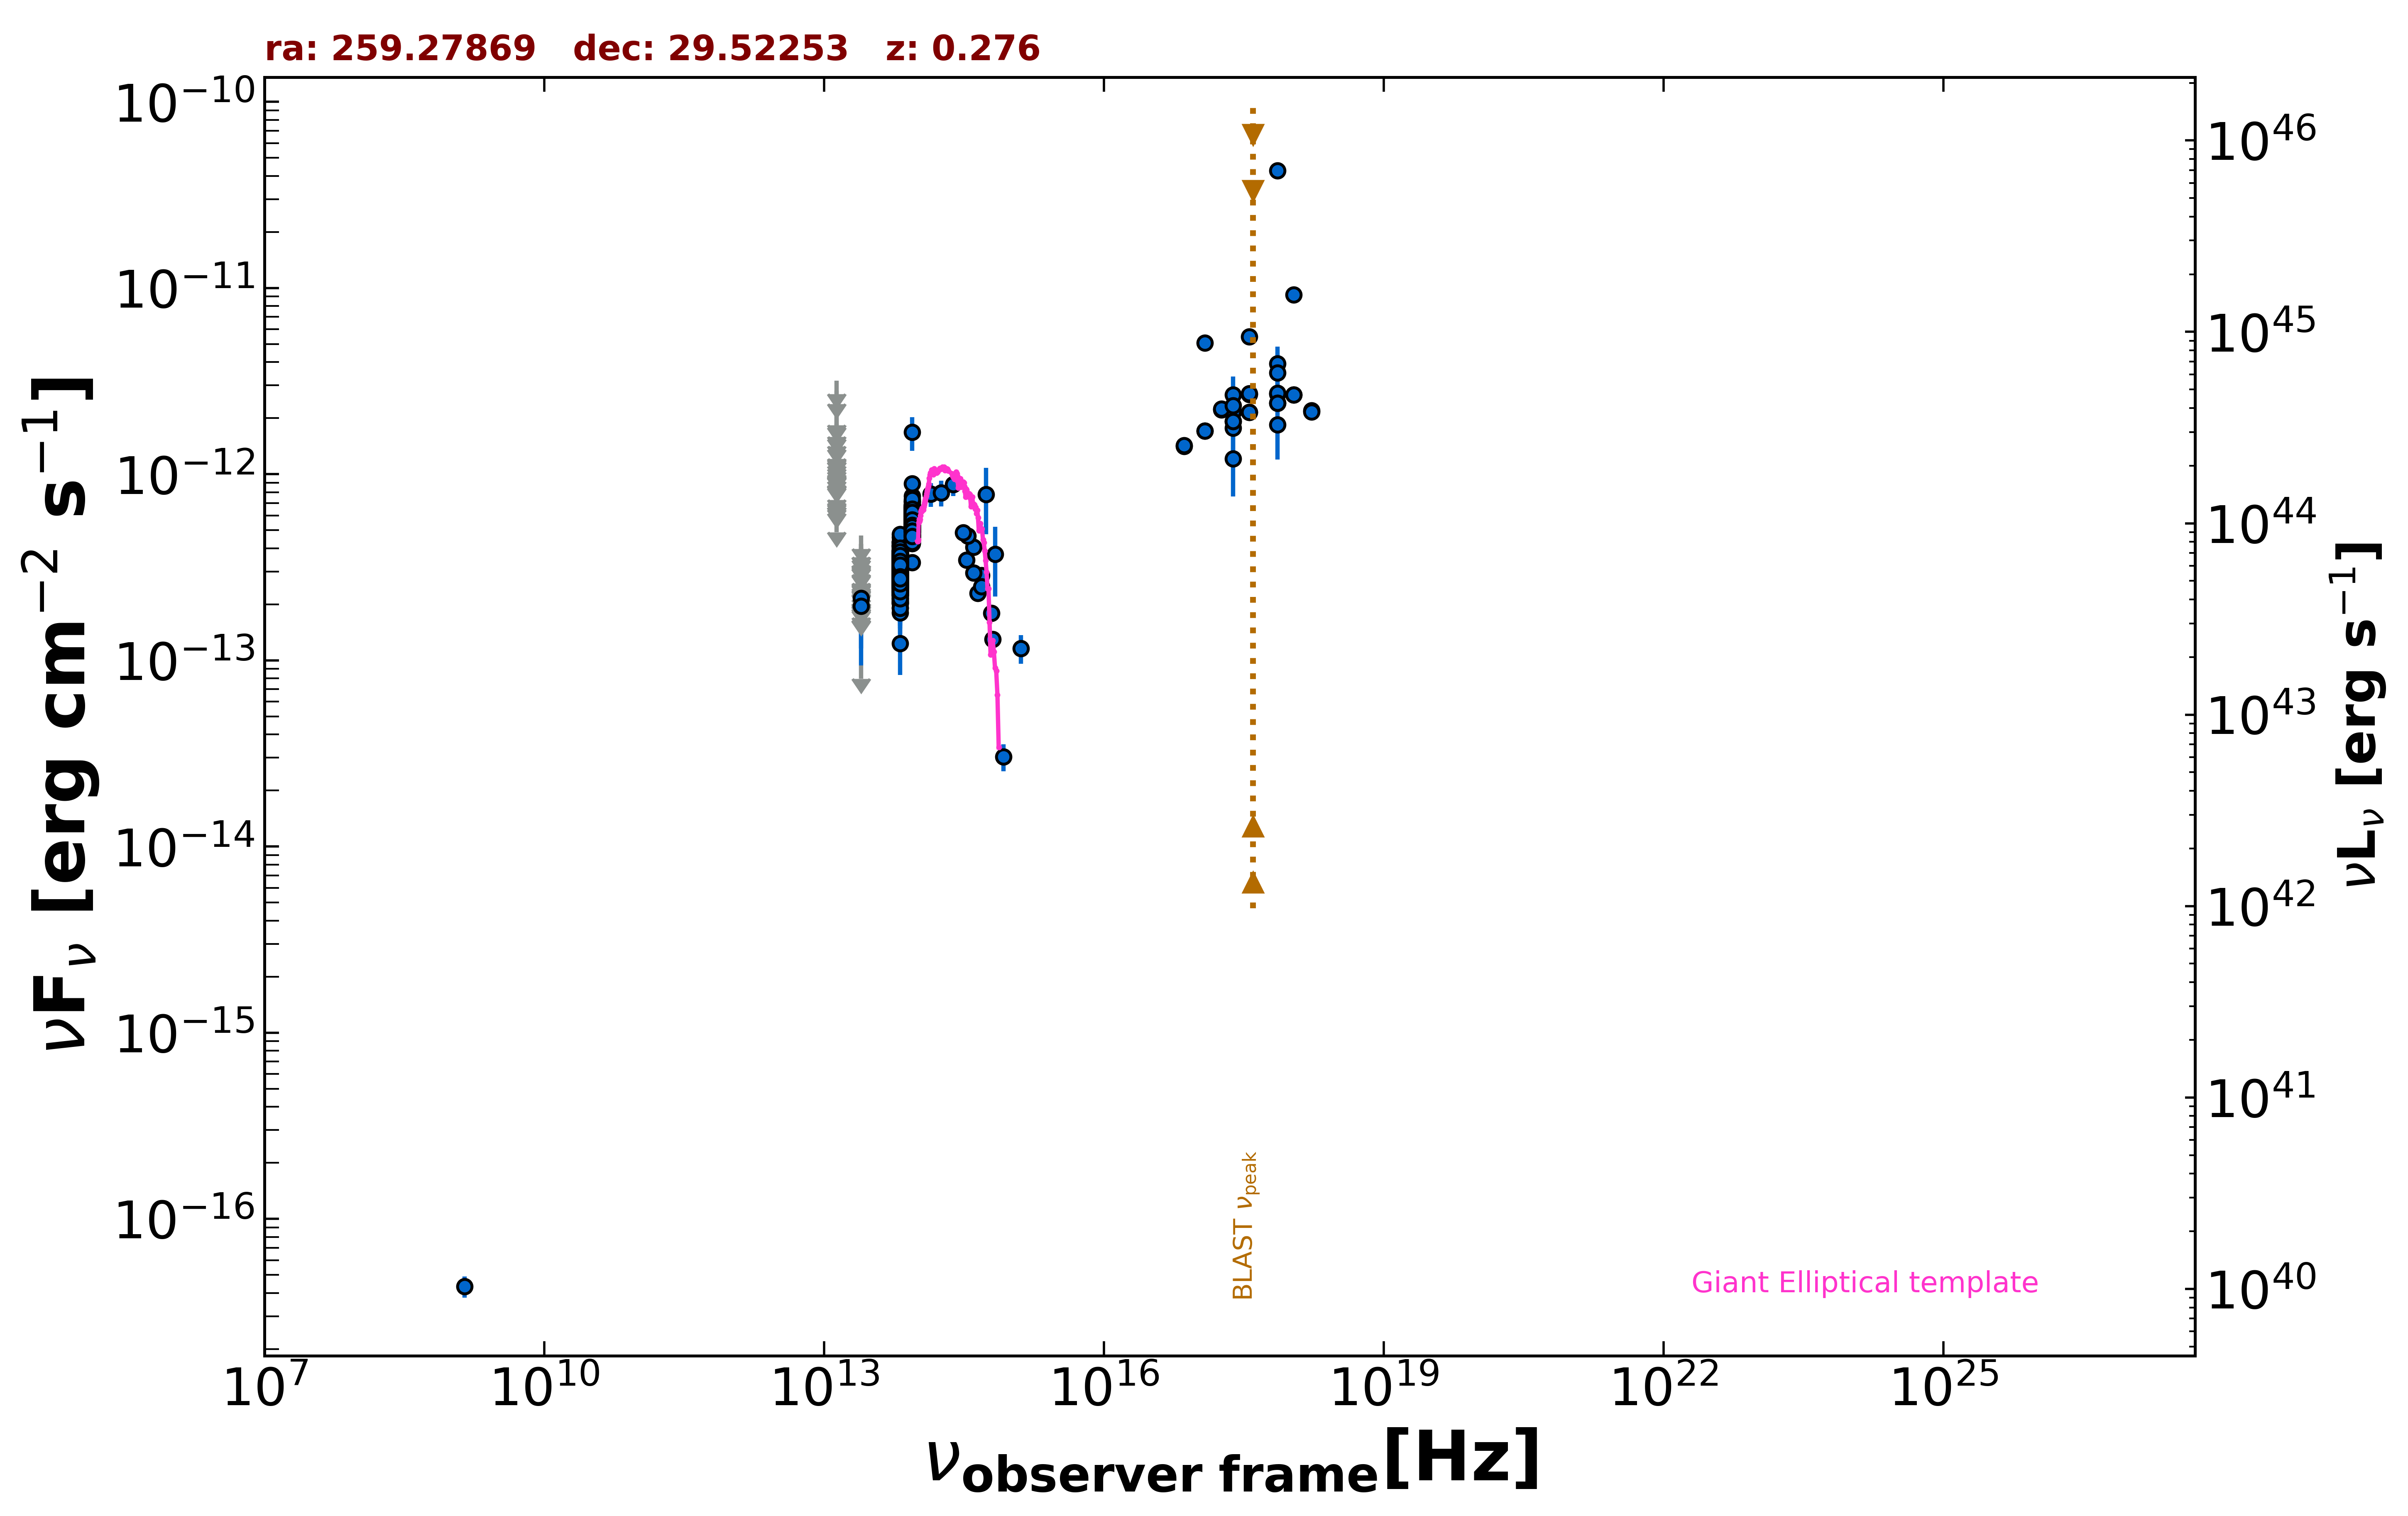

The table this chart was drawn from, first rows:
freq., flux, err_flux, MJD_start, MJD_end, flag, catalog, reference
1.400e+09, 4.340e-17, 5.600e-18, 55000, 55000, , NVSS, Condon et al. 1998  AJ  115  1693
2.418e+17, 2.153e-12, 1.550e-14, 55000, 55000, , 4XMM-DR13, Webb et al. 2020  A&A  641  A136
7.253e+16, 1.415e-12, 1.450e-14, 55000, 55000, , 4XMM-DR13, Webb et al. 2020  A&A  641  A136
1.813e+17, 2.217e-12, 1.550e-14, 55000, 55000, , 4XMM-DR13, Webb et al. 2020  A&A  641  A136
3.627e+17, 2.679e-12, 1.750e-14, 55000, 55000, , 4XMM-DR13, Webb et al. 2020  A&A  641  A136
7.253e+17, 2.692e-12, 2.700e-14, 55000, 55000, , 4XMM-DR13, Webb et al. 2020  A&A  641  A136
1.692e+18, 2.203e-12, 5.100e-14, 55000, 55000, , 4XMM-DR13, Webb et al. 2020  A&A  641  A136
2.418e+17, 2.162e-12, 1.700e-14, 55000, 55000, , 4XMM-DR13, Webb et al. 2020  A&A  641  A136
7.253e+16, 1.430e-12, 1.750e-14, 55000, 55000, , 4XMM-DR13, Webb et al. 2020  A&A  641  A136
1.813e+17, 2.240e-12, 1.850e-14, 55000, 55000, , 4XMM-DR13, Webb et al. 2020  A&A  641  A136
3.627e+17, 2.718e-12, 2.000e-14, 55000, 55000, , 4XMM-DR13, Webb et al. 2020  A&A  641  A136
7.253e+17, 2.729e-12, 3.150e-14, 55000, 55000, , 4XMM-DR13, Webb et al. 2020  A&A  641  A136
1.692e+18, 2.159e-12, 5.350e-14, 55000, 55000, , 4XMM-DR13, Webb et al. 2020  A&A  641  A136
2.418e+17, 2.670e-12, 6.730e-13, 55000, 55000, , XMMSL2, Saxton et al. 2008  A&A  480  611
7.253e+17, 3.932e-12, 9.115e-13, 55000, 55000, , XMMSL2, Saxton et al. 2008  A&A  480  611
2.418e+17, 1.769e-12, 5.165e-13, 55000, 55000, , XMMSL2, Saxton et al. 2008  A&A  480  611
7.253e+17, 3.511e-12, 8.540e-13, 55000, 55000, , XMMSL2, Saxton et al. 2008  A&A  480  611
2.418e+17, 1.214e-12, 4.562e-13, 55000, 55000, , XMMSL2, Saxton et al. 2008  A&A  480  611
7.253e+17, 1.841e-12, 6.400e-13, 55000, 55000, , XMMSL2, Saxton et al. 2008  A&A  480  611
2.418e+17, 2.336e-12, 1.850e-13, 55000, 55000, , RASS, Boller et al. 2016  A&A  103  1
2.418e+17, 1.927e-12, 1.330e-13, 57354, 57358, , 1OUSX, Giommi et al. in preparation
1.209e+17, 1.705e-12, 1.220e-13, 57354, 57358, , 1OUSX, Giommi et al. in preparation
3.627e+17, 2.149e-12, 1.440e-13, 57354, 57358, , 1OUSX, Giommi et al. in preparation
7.253e+17, 2.404e-12, 1.010e-13, 57354, 57358, , 1OUSX, Giommi et al. in preparation
1.088e+18, 2.676e-12, 2.170e-13, 57354, 57358, , 1OUSX, Giommi et al. in preparation
7.253e+17, 4.269e-11, 2.005e-12, 55000, 55000, , 2SXPS, Evans et al. 2020  ApJS  247  54
1.209e+17, 5.084e-12, 3.770e-13, 55000, 55000, , 2SXPS, Evans et al. 2020  ApJS  247  54
3.627e+17, 5.491e-12, 3.615e-13, 55000, 55000, , 2SXPS, Evans et al. 2020  ApJS  247  54
1.088e+18, 9.218e-12, 7.530e-13, 55000, 55000, , 2SXPS, Evans et al. 2020  ApJS  247  54
1.389e+14, 7.815e-13, 1.149e-13, 55000, 55000, , 2MASS, Skrutskie et al. 2006  AJ  131  1163
1.804e+14, 7.968e-13, 1.267e-13, 55000, 55000, , 2MASS, Skrutskie et al. 2006  AJ  131  1163
2.427e+14, 8.799e-13, 1.155e-13, 55000, 55000, , 2MASS, Skrutskie et al. 2006  AJ  131  1163
8.817e+13, 3.352e-13, 2.550e-15, 55000, 55000, , UNWISE, Schlafly et al. 2019  ApJS  240  30
6.517e+13, 2.073e-13, 3.050e-15, 55000, 55000, , UNWISE, Schlafly et al. 2019  ApJS  240  30
8.817e+13, 4.880e-13, 1.570e-14, 55000, 55000, , WISE, Wright et al. 2010  AJ  140  1868
6.517e+13, 2.610e-13, 1.035e-14, 55000, 55000, , WISE, Wright et al. 2010  AJ  140  1868
2.498e+13, 9.392e-14, 0.000e+00, 55000, 55000, UL, WISE, Wright et al. 2010  AJ  140  1868
1.363e+13, 5.749e-13, 0.000e+00, 55000, 55000, UL, WISE, Wright et al. 2010  AJ  140  1868
8.817e+13, 6.172e-13, 2.900e-14, 56724, 56724, , NEOWISE, Mainzer et al. 2014  ApJ  792  30
6.517e+13, 2.574e-13, 4.770e-14, 56724, 56724, , NEOWISE, Mainzer et al. 2014  ApJ  792  30
8.817e+13, 6.015e-13, 4.325e-14, 56724, 56724, , NEOWISE, Mainzer et al. 2014  ApJ  792  30
6.517e+13, 2.723e-13, 4.255e-14, 56724, 56724, , NEOWISE, Mainzer et al. 2014  ApJ  792  30
8.817e+13, 5.511e-13, 4.780e-14, 56724, 56724, , NEOWISE, Mainzer et al. 2014  ApJ  792  30
6.517e+13, 3.350e-13, 3.805e-14, 56724, 56724, , NEOWISE, Mainzer et al. 2014  ApJ  792  30
8.817e+13, 5.905e-13, 2.770e-14, 56724, 56724, , NEOWISE, Mainzer et al. 2014  ApJ  792  30
6.517e+13, 3.232e-13, 3.760e-14, 56724, 56724, , NEOWISE, Mainzer et al. 2014  ApJ  792  30
8.817e+13, 5.830e-13, 2.795e-14, 56724, 56724, , NEOWISE, Mainzer et al. 2014  ApJ  792  30
6.517e+13, 3.646e-13, 3.565e-14, 56724, 56724, , NEOWISE, Mainzer et al. 2014  ApJ  792  30
8.817e+13, 5.451e-13, 3.165e-14, 56724, 56724, , NEOWISE, Mainzer et al. 2014  ApJ  792  30
6.517e+13, 3.050e-13, 3.460e-14, 56724, 56724, , NEOWISE, Mainzer et al. 2014  ApJ  792  30
8.817e+13, 6.404e-13, 3.245e-14, 56725, 56725, , NEOWISE, Mainzer et al. 2014  ApJ  792  30
6.517e+13, 2.558e-13, 3.520e-14, 56725, 56725, , NEOWISE, Mainzer et al. 2014  ApJ  792  30
8.817e+13, 6.144e-13, 2.940e-14, 56725, 56725, , NEOWISE, Mainzer et al. 2014  ApJ  792  30
6.517e+13, 3.217e-13, 3.175e-14, 56725, 56725, , NEOWISE, Mainzer et al. 2014  ApJ  792  30
8.817e+13, 6.669e-13, 3.260e-14, 57095, 57095, , NEOWISE, Mainzer et al. 2014  ApJ  792  30
6.517e+13, 2.812e-13, 4.345e-14, 57095, 57095, , NEOWISE, Mainzer et al. 2014  ApJ  792  30
8.817e+13, 5.830e-13, 2.845e-14, 57818, 57818, , NEOWISE, Mainzer et al. 2014  ApJ  792  30
6.517e+13, 2.389e-13, 3.535e-14, 57818, 57818, , NEOWISE, Mainzer et al. 2014  ApJ  792  30
8.817e+13, 6.287e-13, 3.015e-14, 57817, 57817, , NEOWISE, Mainzer et al. 2014  ApJ  792  30
6.517e+13, 3.030e-13, 3.720e-14, 57817, 57817, , NEOWISE, Mainzer et al. 2014  ApJ  792  30
... 877 more rows
